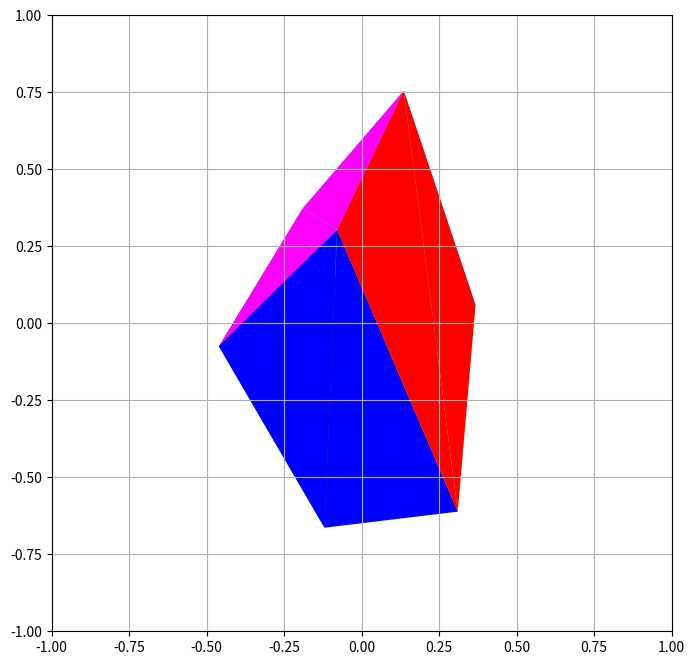

Generate this figure with matplotlib:
import numpy
import matplotlib.pyplot as pyplot

width, height = 240.0, 136.0

def rotation_x(theta):
    return numpy.array([
        [1, 0, 0, 0],
        [0, numpy.cos(theta), -numpy.sin(theta), 0],
        [0, numpy.sin(theta), numpy.cos(theta), 0],
        [0, 0, 0, 1]
    ])

def rotation_y(phi):
    return numpy.array([
        [numpy.cos(phi), 0, numpy.sin(phi), 0],
        [0, 1, 0, 0],
        [-numpy.sin(phi), 0, numpy.cos(phi), 0],
        [0, 0, 0, 1]
    ])

def rotation_z(psi):
    return numpy.array([
        [numpy.cos(psi), -numpy.sin(psi), 0, 0],
        [numpy.sin(psi), numpy.cos(psi), 0, 0],
        [0, 0, 1, 0],
        [0, 0, 0, 1]
    ])

def translation(tx, ty, tz):
    return numpy.array([
        [1, 0, 0, tx],
        [0, 1, 0, ty],
        [0, 0, 1, tz],
        [0, 0, 0, 1]
    ])

def perspective(fov, aspect, z_near, z_far):
    f = 1 / numpy.tan(fov / 2)
    return numpy.array([
        [f / aspect, 0, 0, 0],
        [0, f, 0, 0],
        [0, 0, (z_far + z_near) / (z_near - z_far), (2 * z_far * z_near) / (z_near - z_far)],
        [0, 0, -1, 0]
    ])

def to_pixel(x, y, width, height):
    x_pixel = int((x + 1) / 2 * width)
    y_pixel = int((1 - y) / 2 * height)  # Flip y for screen coordinates
    return x_pixel, y_pixel

# x
theta = numpy.radians(30) #30
# y
phi = numpy.radians(45) #45
# z
psi = numpy.radians(60) #60

# The 8 vertices of the cube, clockwise from top left, front to back
vertices = numpy.array([
    [-1, 1, 1, 1],
    [1, 1, 1, 1],
    [1, -1, 1, 1],
    [-1, -1, 1, 1],

    [-1, 1, -1, 1],
    [1, 1, -1, 1],
    [1, -1, -1, 1],
    [-1, -1, -1, 1],
]).T

rotation_matrix = rotation_z(psi) @ rotation_y(phi) @ rotation_x(theta)
translation_matrix = translation(0, 0, -4)
transformed_vertices = translation_matrix @ rotation_matrix @ vertices

projection_matrix = perspective(numpy.radians(60), width/height, 0.1, 100.0)
projected_vertices = projection_matrix @ transformed_vertices

projected_vertices /= projected_vertices[3]

x = projected_vertices[0]
y = projected_vertices[1]
z = projected_vertices[2]

# The six pair of faces of the cube, vertices and average depth
faces = [
    # Front
    [(0, 1, 3), (z[0]+z[1]+z[3])/3, 0],
    [(3, 1, 2), (z[3]+z[1]+z[2])/3, 0],

    # Back
    [(4, 5, 7), (z[4]+z[5]+z[7])/3, 1],
    [(7, 5, 6), (z[7]+z[5]+z[6])/3, 1],

    # Left
    [(4, 0, 7), (z[4]+z[0]+z[7])/3, 2],
    [(7, 0, 3), (z[7]+z[0]+z[3])/3, 2],

    # Right
    [(1, 5, 2), (z[1]+z[5]+z[2])/3, 3],
    [(2, 5, 6), (z[2]+z[5]+z[6])/3, 3],

    # Top
    [(4, 5, 0), (z[4]+z[5]+z[0])/3, 4],
    [(0, 5, 1), (z[0]+z[5]+z[1])/3, 4],

    # Bottom
    [(7, 6, 3), (z[7]+z[6]+z[3])/3, 5],
    [(3, 6, 2), (z[3]+z[6]+z[2])/3, 5]
]

# Painter's algorithm, https://en.wikipedia.org/wiki/Painter%27s_algorithm
faces.sort(key=lambda x: x[1], reverse=True)

polygons = []
for face in faces:
    coords = []
    for vertex in face[0]:
        coords.append(to_pixel(x[vertex], y[vertex], width, height))
    coords.append(face[2])
    print(coords)
    polygons.append(coords)

# Plött
pyplot.figure(figsize=(8, 8))
pyplot.gca().set_xlim(-1, 1)
pyplot.gca().set_ylim(-1, 1)
#pyplot.gca().set_aspect('equal')
pyplot.grid(True, zorder=0)


i = 0
c = ("red", "green", "blue", "cyan", "magenta", "yellow", "black")

for face in faces:
    #print(face[1], face[0], face[2])
    edge = face[0]
    xys = [(x[edge[0]], y[edge[0]]), (x[edge[1]], y[edge[1]]), (x[edge[2]], y[edge[2]])]
    t = pyplot.Polygon(xys, edgecolor='None', facecolor=c[face[2]], alpha=1.0)
    pyplot.gca().add_patch(t)
    i+=1

pyplot.show()
